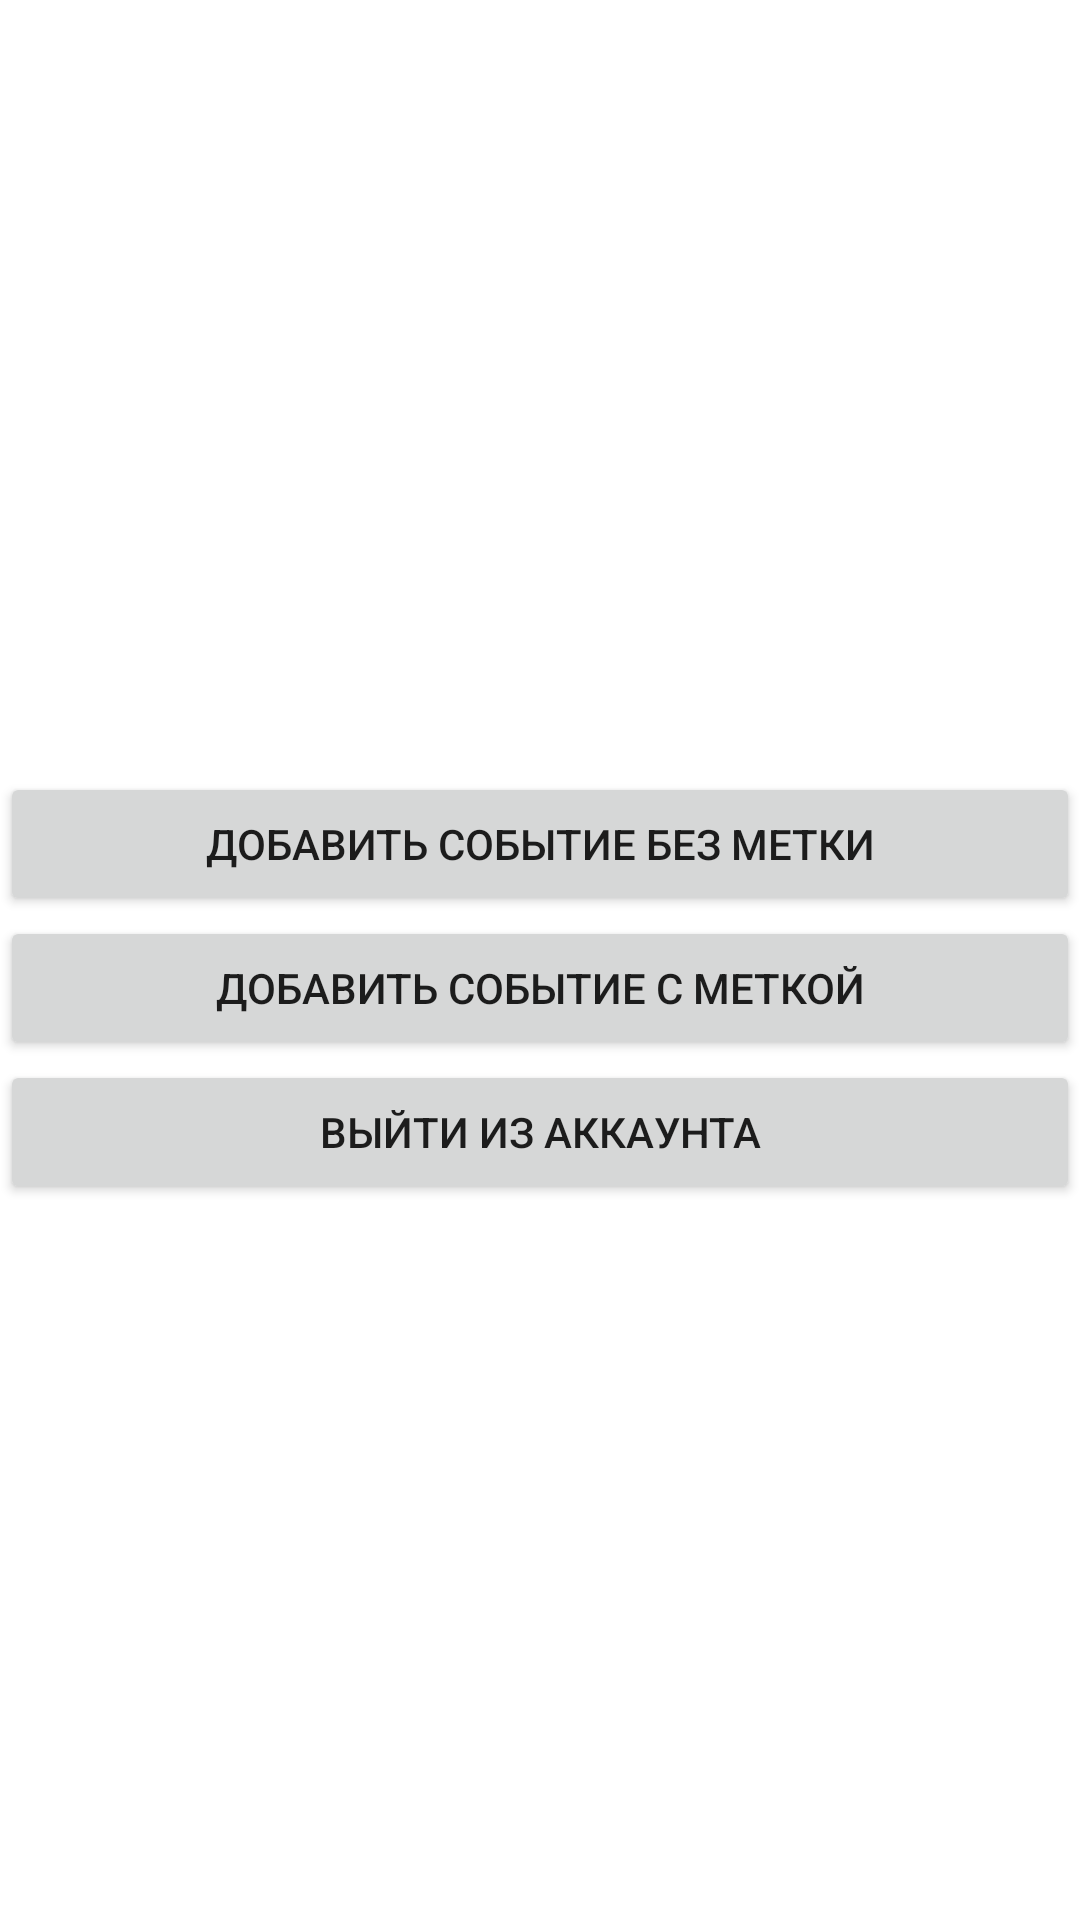

Here is an Android app screen rendered from its layout file. Give the layout XML and the strings, colors and styles it references.
<!-- AndroidManifest.xml: application theme Theme.SamsungProjectJava -->
<!-- res/layout/fragment_home.xml -->
<?xml version="1.0" encoding="utf-8"?>
<LinearLayout xmlns:android="http://schemas.android.com/apk/res/android"
    xmlns:app="http://schemas.android.com/apk/res-auto"
    xmlns:tools="http://schemas.android.com/tools"
    android:layout_width="match_parent"
    android:layout_height="match_parent"
    tools:context=".HomeFragment"
    android:orientation="vertical"
    android:gravity="center">

    <TextView
        android:id="@+id/usernameTextView"
        android:layout_width="match_parent"
        android:layout_height="wrap_content"
        android:textAlignment="center" />

    <Button
        android:id="@+id/btn_add_event"
        android:layout_width="match_parent"
        android:layout_height="wrap_content"
        android:text="@string/home_button_add_event" />
    <Button
        android:id="@+id/btn_add_event_map"
        android:layout_width="match_parent"
        android:layout_height="wrap_content"
        android:text="@string/home_button_add_event_map"/>

    <Button
        android:id="@+id/btn_logout"
        android:layout_width="match_parent"
        android:layout_height="wrap_content"
        android:text="@string/home_button_logout" />

</LinearLayout>
<!-- resources referenced by this layout -->
<resources>
  <string name="home_button_add_event">Добавить событие без метки</string>
  <string name="home_button_add_event_map">Добавить событие с меткой</string>
  <string name="home_button_logout">Выйти из аккаунта</string>
  <style name="Theme.SamsungProjectJava" parent="Theme.MaterialComponents.DayNight.DarkActionBar">
          
          <item name="colorPrimary">@color/purple_500</item>
          <item name="colorPrimaryVariant">@color/purple_700</item>
          <item name="colorOnPrimary">@color/white</item>
          
          <item name="colorSecondary">@color/teal_200</item>
          <item name="colorSecondaryVariant">@color/teal_700</item>
          <item name="colorOnSecondary">@color/black</item>
          
          <item name="android:statusBarColor">?attr/colorPrimaryVariant</item>
          
      </style>
  <!-- not gathered from this repository: default colours our renderer supplied (Android Studio template values) -->
  <color name="purple_500">#FF6200EE</color>
  <color name="purple_700">#FF3700B3</color>
  <color name="teal_200">#FF03DAC5</color>
  <color name="teal_700">#FF018786</color>
  <color name="black">#FF000000</color>
  <color name="white">#FFFFFFFF</color>
</resources>
